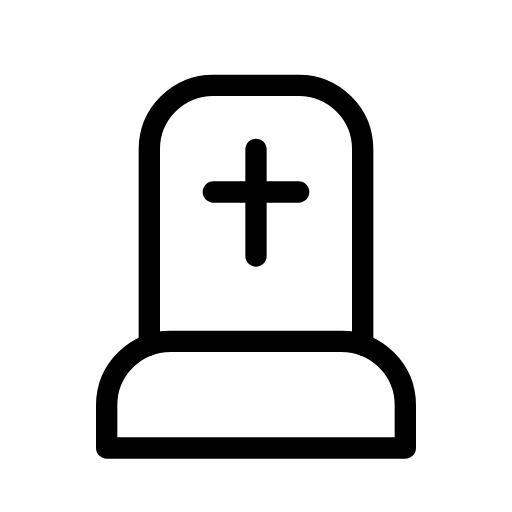
t = 0.00 s
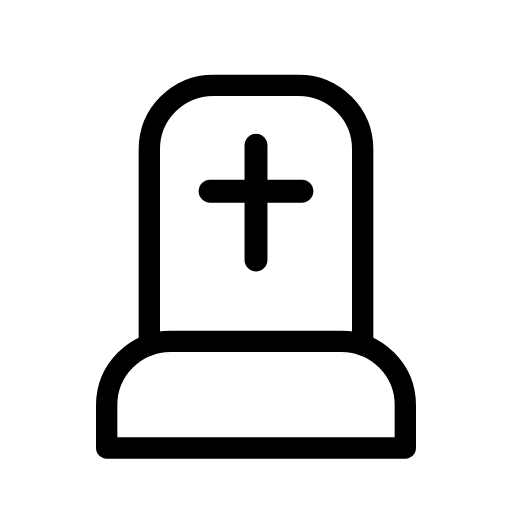
t = 0.54 s
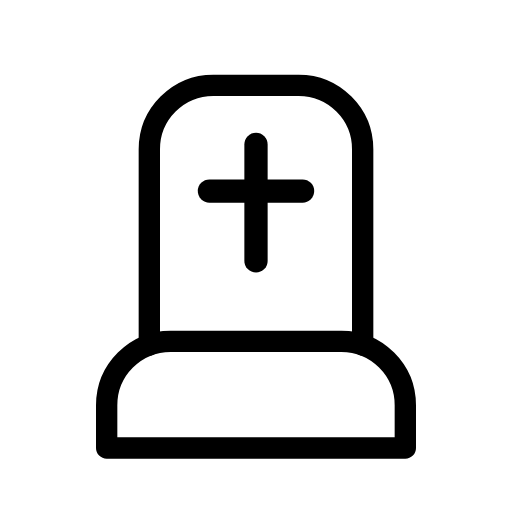
t = 0.99 s
t = 1.44 s: frame unchanged from t = 0.00 s, image omitted
t = 1.83 s: frame unchanged from t = 0.00 s, image omitted
t = 2.61 s: frame unchanged from t = 0.00 s, image omitted

The animated SVG that drew these frames (rendered in a browser with its animation timeline set to each time). Animation: 1 SMIL element (animateTransform=1); one cycle of 3.00 s, repeats indefinitely.

<svg xmlns="http://www.w3.org/2000/svg" width="24" height="24" viewBox="0 0 24 24" fill="none" stroke="currentColor"
     stroke-width="1" stroke-linecap="round" stroke-linejoin="round"
     class="icon icon-tabler icons-tabler-animated icon-tabler-grave-2">
    <path stroke="none" d="M0 0h24v24H0z" fill="none"/>
    <path d="M7 16.17v-9.17a3 3 0 0 1 3 -3h4a3 3 0 0 1 3 3v9.171"/>
    <path d="M5 21v-2a3 3 0 0 1 3 -3h8a3 3 0 0 1 3 3v2h-14"/>
    <g transform="translate(12 9.5)">
        <g>
            <animateTransform attributeName="transform" type="scale" values="1;1.15;1;1.105;1;1" keyTimes="0;0.12;0.24;0.36;0.48;1" dur="3s" repeatCount="indefinite" calcMode="spline" keySplines="0.42 0 0.58 1;0.42 0 0.58 1;0.42 0 0.58 1;0.42 0 0.58 1;0.42 0 0.58 1"/>
            <g transform="translate(-12 -9.5)">
                <path d="M12 7v5"/>
                <path d="M10 9h4"/>
            </g>
        </g>
    </g>
</svg>
